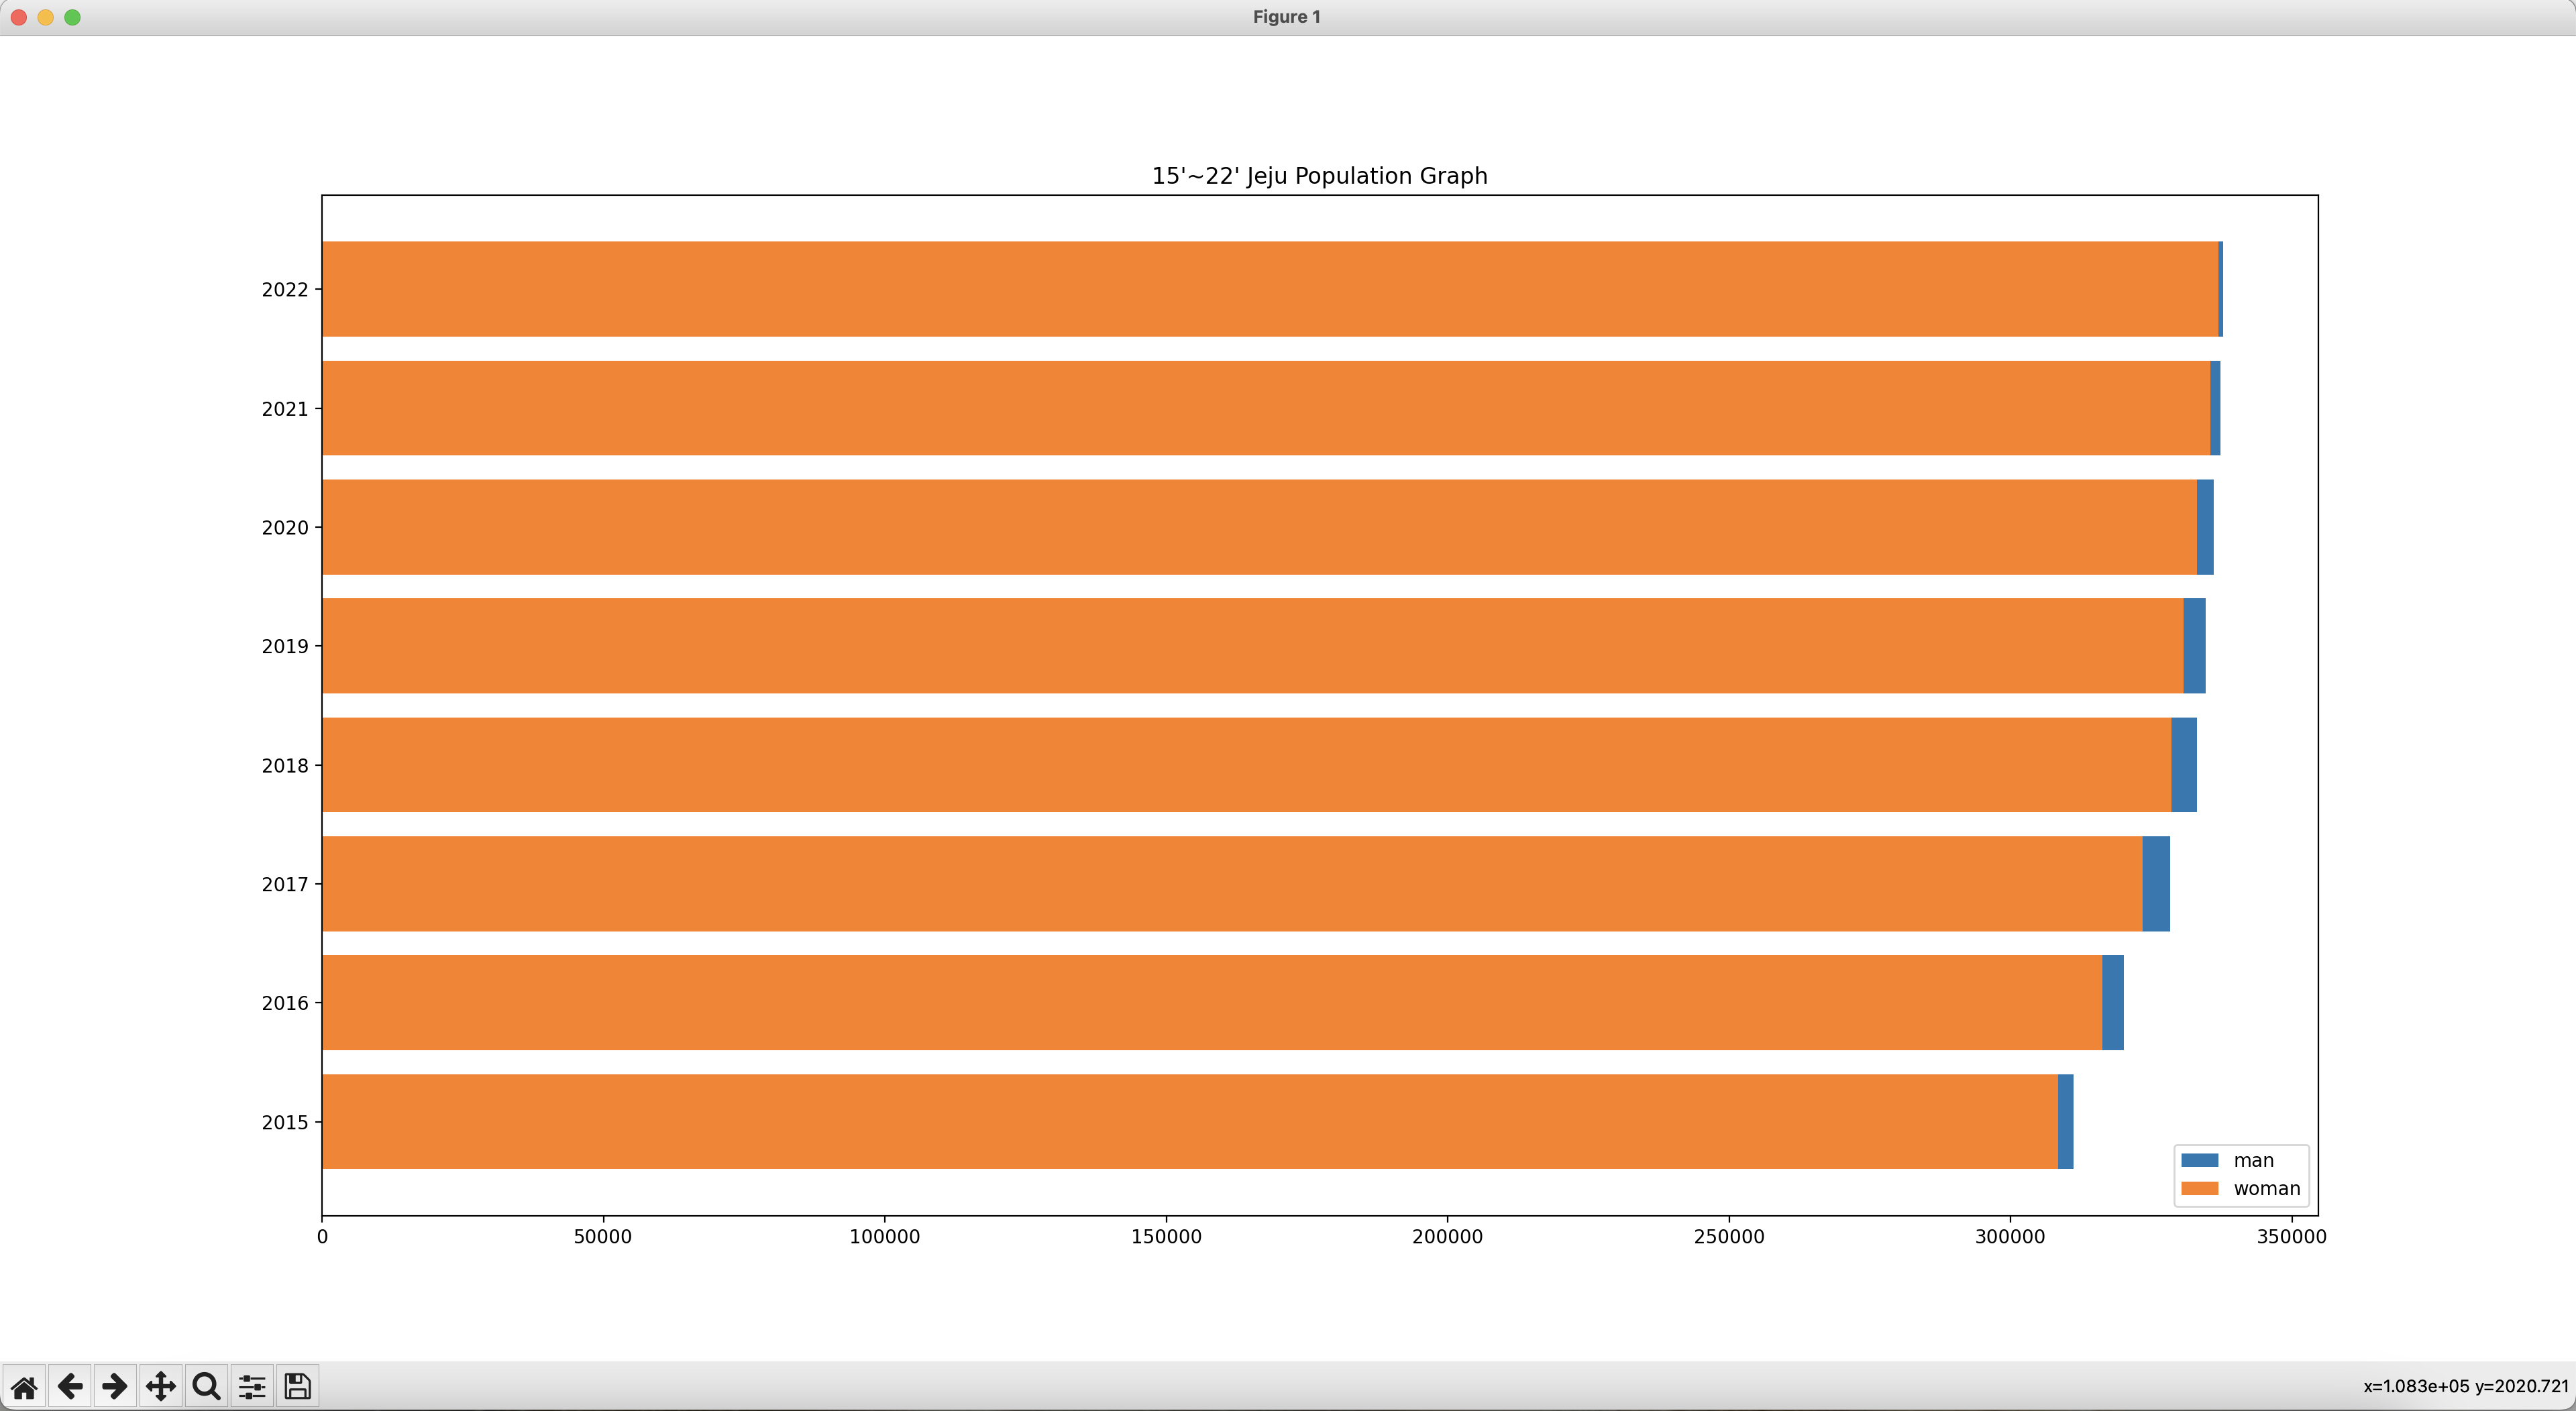

Write Python code to recreate this figure.
import csv
import matplotlib.pyplot as plt

def main() :
    
    f = open('jejupop.csv', encoding = 'cp949')

    data = csv.reader(f)
    header = next(data)

    man = []
    woman= []

    #start 3 by 4 is man pop
    #start 4 by 4 is woman pop
    
    for row in data :
        for i in range(3,33,4) :
            man.append(int(row[i].replace(',','')))
        for k in range(4,33,4) :
            woman.append(int(row[k].replace(',','')))

    plt.title('15\'~22\' Jeju Population Graph')
    plt.barh(range(2015,2023,1),man,label='man')
    plt.barh(range(2015,2023,1),woman,label='woman')

    
    plt.legend()
    plt.show()
    
    
if __name__ == "__main__" :
    main()
